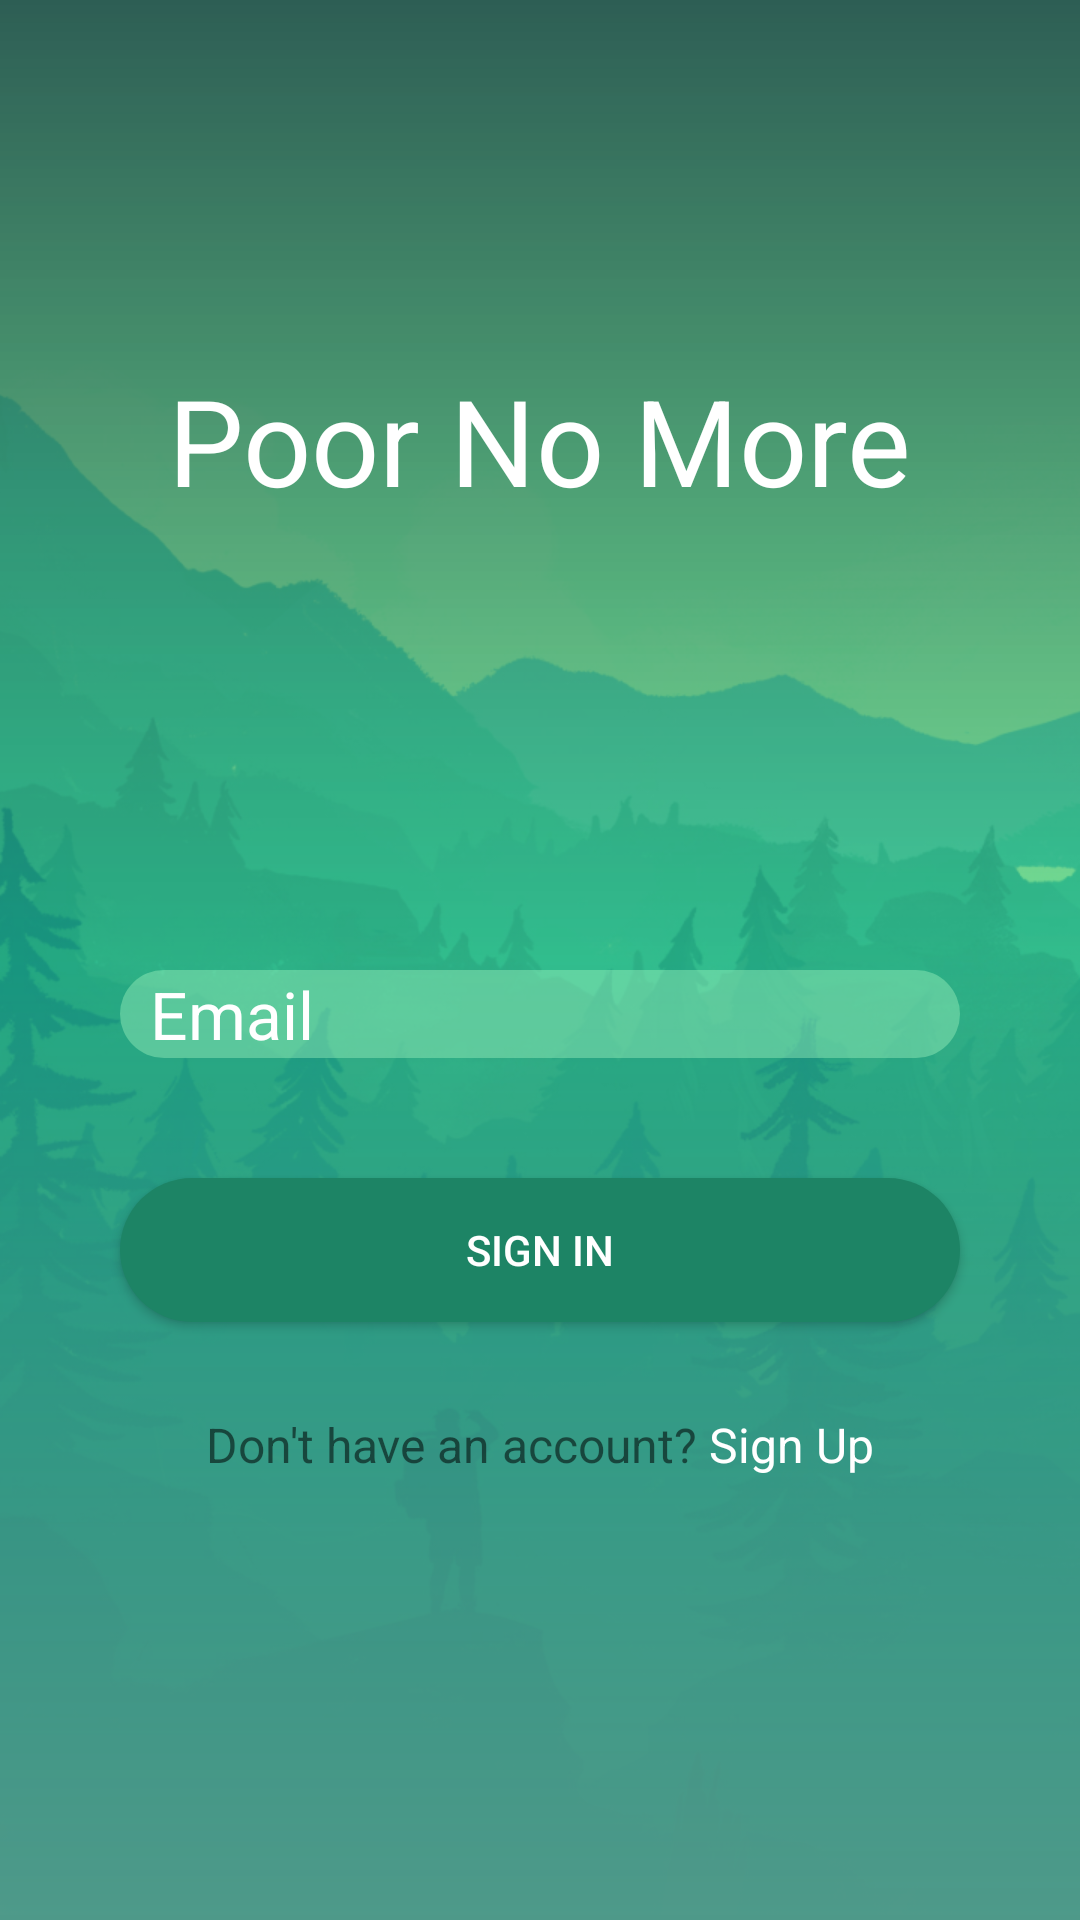

Layout XML and referenced resources for this Android screen:
<!-- AndroidManifest.xml: application theme AppTheme -->
<!-- res/layout/activity_sign_in.xml -->
<?xml version="1.0" encoding="utf-8"?>
<LinearLayout xmlns:android="http://schemas.android.com/apk/res/android"
    xmlns:app="http://schemas.android.com/apk/res-auto"
    xmlns:tools="http://schemas.android.com/tools"
    android:layout_width="match_parent"
    android:layout_height="match_parent"
    android:orientation="vertical"
    android:background="@drawable/greenbackground1"
    tools:context=".SignIn">

    <LinearLayout
        android:layout_width="match_parent"
        android:layout_height="match_parent"
        android:orientation="vertical"
        android:background="@drawable/gradient3">

        <LinearLayout
            android:layout_margin="20dp"
            android:layout_width="match_parent"
            android:layout_height="wrap_content"
            android:orientation="vertical"
            android:gravity="center">

            <TextView
                android:id="@+id/txtTitle"
                android:layout_width="wrap_content"
                android:layout_height="wrap_content"
                android:layout_marginTop="100dp"
                android:text="Poor No More"
                android:textColor="#ffffff"
                android:textSize="40sp" />

            <LinearLayout
                android:layout_marginTop="150dp"
                android:layout_width="match_parent"
                android:layout_height="wrap_content"
                android:layout_gravity="left"
                android:layout_marginLeft="20dp"
                android:layout_marginRight="20dp"
                android:background="@drawable/signin_roundedcorners"
                android:orientation="horizontal">


                <EditText
                    android:id="@+id/txtSignin"
                    android:layout_width="match_parent"
                    android:layout_height="match_parent"
                    android:layout_marginLeft="10dp"
                    android:background="@null"
                    android:drawableLeft="@drawable/usericon"
                    android:drawablePadding="15dp"
                    android:hint="Email"
                    android:inputType="textEmailAddress"
                    android:textColor="#ffffff"
                    android:textColorHint="#ffffff"
                    android:textSize="22dp" />


            </LinearLayout>

            <Button
                android:id="@+id/btnSignin"
                android:layout_width="match_parent"
                android:layout_height="wrap_content"
                android:layout_marginLeft="20dp"
                android:layout_marginTop="40dp"
                android:layout_marginRight="20dp"
                android:layout_marginBottom="10dp"
                android:background="@drawable/signin_button_roundedcorners"
                android:text="Sign in"
                android:textColor="#ffffff" />

            <LinearLayout
                android:layout_width="match_parent"
                android:layout_height="wrap_content"
                android:orientation="horizontal"
                android:layout_marginTop="20dp"
                android:layout_marginBottom="20dp"
                android:gravity="center">

                <TextView
                    android:id="@+id/txtSignup"
                    android:layout_width="wrap_content"
                    android:layout_height="wrap_content"
                    android:text="Don't have an account? "
                    android:textSize="16sp" />

                <TextView
                    android:id="@+id/btnSignup"
                    android:layout_width="wrap_content"
                    android:layout_height="wrap_content"
                    android:clickable="true"
                    android:text="Sign Up"
                    android:textColor="#ffffff"
                    android:textSize="16sp" />

            </LinearLayout>


        </LinearLayout>





    </LinearLayout>

</LinearLayout>
<!-- resources referenced by this layout -->
<resources>
  <!-- drawable gradient3 (drawable) -->
  <?xml version="1.0" encoding="utf-8"?>
  <shape xmlns:android="http://schemas.android.com/apk/res/android"
      android:shape="rectangle">
  
      <gradient
  
          android:startColor="#2d5e54"
          android:centerColor="#9628cca9"
          android:endColor="#4e9989"
          android:angle="270"/>
  
  
  </shape>
  <!-- drawable greenbackground1: jpg bitmap (drawable, 279268 bytes) -->
  <!-- drawable signin_button_roundedcorners (drawable) -->
  <?xml version="1.0" encoding="utf-8"?>
  <shape xmlns:android="http://schemas.android.com/apk/res/android">
  
      <solid android:color="#1d8465"/>
  
      <corners android:radius="25dp"/>
      <padding android:left="0dp" android:top="0dp" android:right="0dp" android:bottom="0dp" />
  </shape>
  <!-- drawable signin_roundedcorners (drawable) -->
  <?xml version="1.0" encoding="utf-8"?>
  <shape xmlns:android="http://schemas.android.com/apk/res/android">
  
      <solid android:color="#709befba"/>
  
      <corners android:radius="30dp"/>
      <padding android:left="0dp" android:top="0dp" android:right="0dp" android:bottom="0dp" />
  </shape>
  <style name="AppTheme" parent="Base.Theme.AppCompat.Light.DarkActionBar">
          
          <item name="colorPrimary">@color/colorPrimary</item>
          <item name="colorPrimaryDark">@color/colorPrimaryDark</item>
      </style>
  <color name="colorPrimary">#2f7d32</color>
  <color name="colorPrimaryDark">#015005</color>
</resources>
